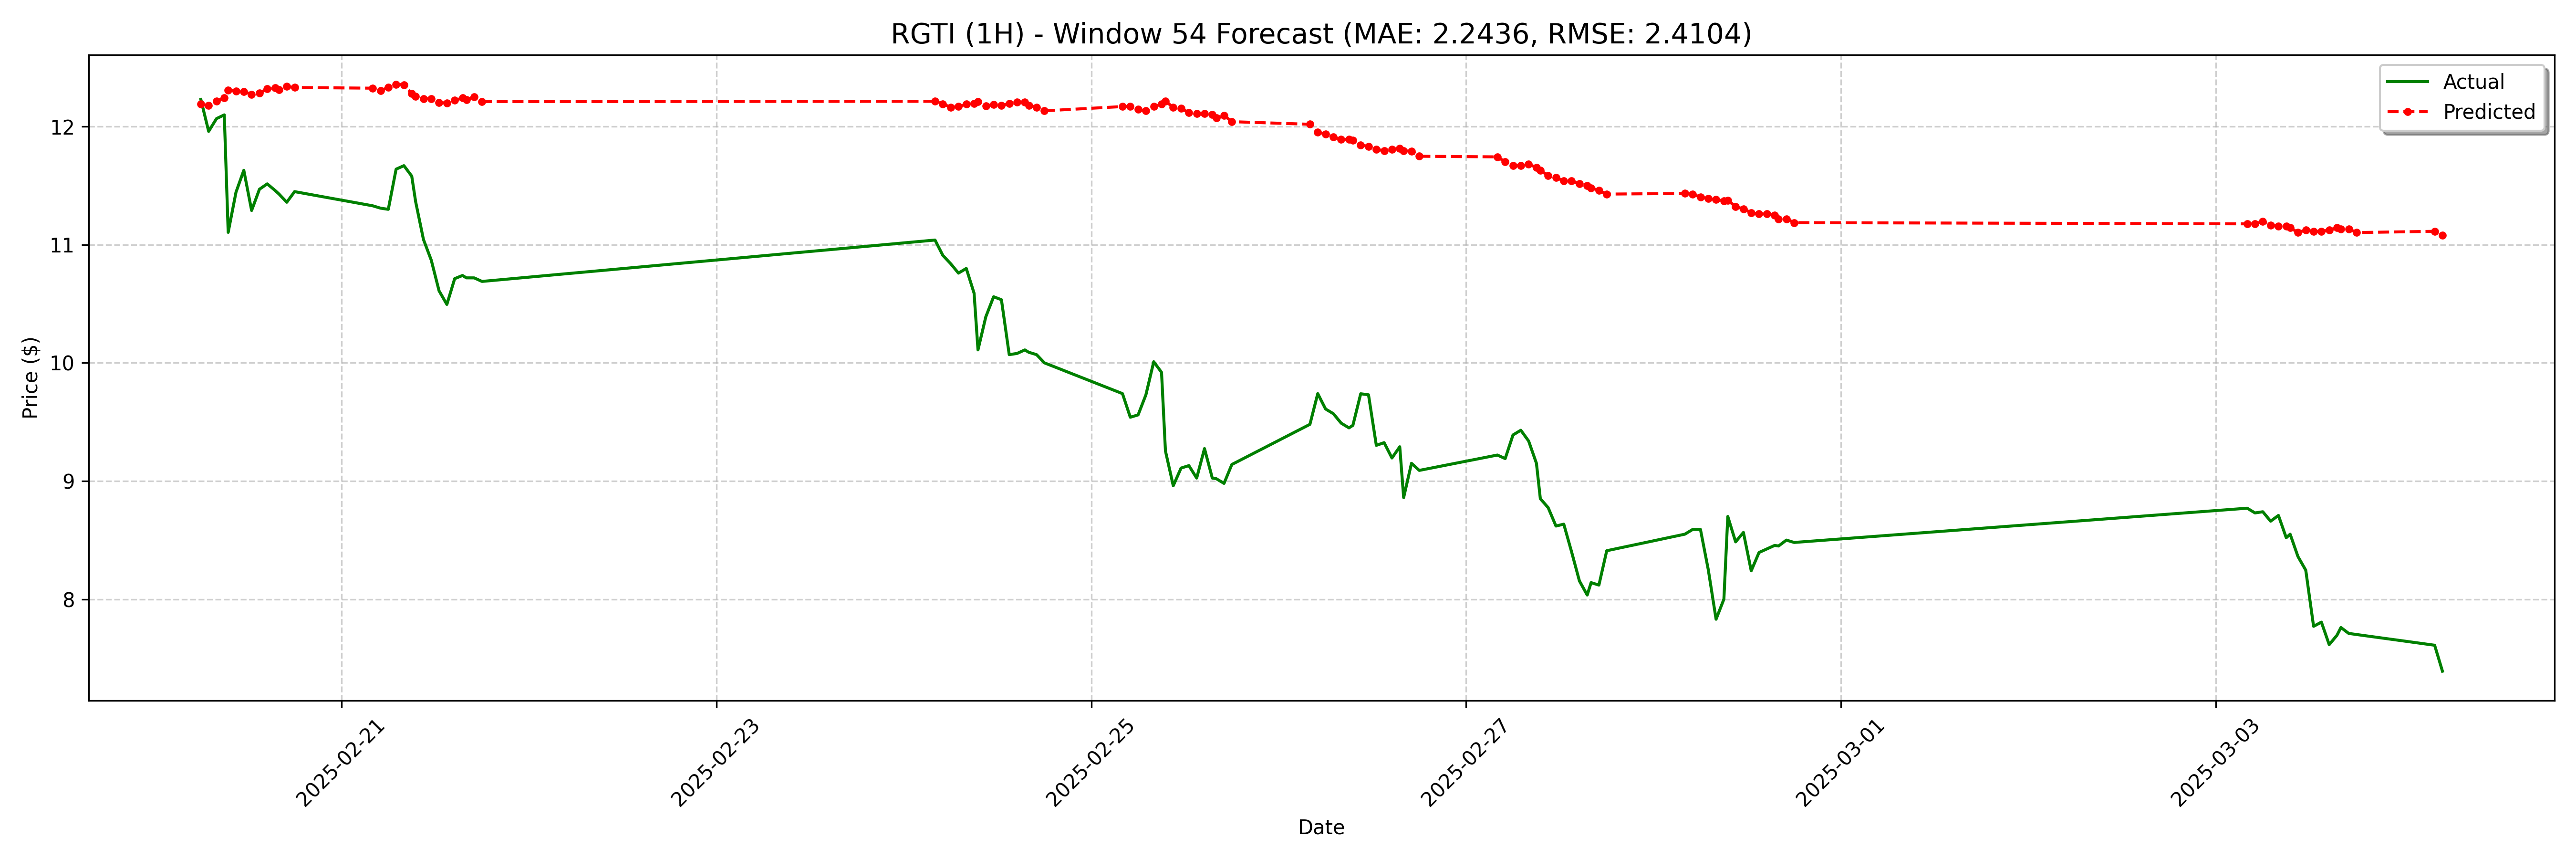

The data file committed next to this chart (first rows):
date, actual, forecast
2025-02-20 06:00:00-05:00, 12.23, 12.19
2025-02-20 07:00:00-05:00, 11.96, 12.18
2025-02-20 08:00:00-05:00, 12.07, 12.22
2025-02-20 09:00:00-05:00, 12.1, 12.24
2025-02-20 09:30:00-05:00, 11.11, 12.31
2025-02-20 10:30:00-05:00, 11.45, 12.3
2025-02-20 11:30:00-05:00, 11.63, 12.3
2025-02-20 12:30:00-05:00, 11.29, 12.27
2025-02-20 13:30:00-05:00, 11.47, 12.28
2025-02-20 14:30:00-05:00, 11.52, 12.32
2025-02-20 15:30:00-05:00, 11.46, 12.33
2025-02-20 16:00:00-05:00, 11.43, 12.31
2025-02-20 17:00:00-05:00, 11.36, 12.34
2025-02-20 18:00:00-05:00, 11.45, 12.33
2025-02-21 04:00:00-05:00, 11.33, 12.33
2025-02-21 05:00:00-05:00, 11.31, 12.31
2025-02-21 06:00:00-05:00, 11.3, 12.33
2025-02-21 07:00:00-05:00, 11.64, 12.36
2025-02-21 08:00:00-05:00, 11.67, 12.35
2025-02-21 09:00:00-05:00, 11.58, 12.28
2025-02-21 09:30:00-05:00, 11.37, 12.26
2025-02-21 10:30:00-05:00, 11.04, 12.24
2025-02-21 11:30:00-05:00, 10.87, 12.24
2025-02-21 12:30:00-05:00, 10.61, 12.2
2025-02-21 13:30:00-05:00, 10.49, 12.2
2025-02-21 14:30:00-05:00, 10.71, 12.22
2025-02-21 15:30:00-05:00, 10.74, 12.24
2025-02-21 16:00:00-05:00, 10.72, 12.23
2025-02-21 17:00:00-05:00, 10.72, 12.25
2025-02-21 18:00:00-05:00, 10.69, 12.21
2025-02-24 04:00:00-05:00, 11.04, 12.21
2025-02-24 05:00:00-05:00, 10.91, 12.19
2025-02-24 06:00:00-05:00, 10.84, 12.16
2025-02-24 07:00:00-05:00, 10.76, 12.17
2025-02-24 08:00:00-05:00, 10.8, 12.19
2025-02-24 09:00:00-05:00, 10.59, 12.2
2025-02-24 09:30:00-05:00, 10.11, 12.21
2025-02-24 10:30:00-05:00, 10.39, 12.18
2025-02-24 11:30:00-05:00, 10.56, 12.19
2025-02-24 12:30:00-05:00, 10.54, 12.18
2025-02-24 13:30:00-05:00, 10.07, 12.2
2025-02-24 14:30:00-05:00, 10.08, 12.21
2025-02-24 15:30:00-05:00, 10.11, 12.21
2025-02-24 16:00:00-05:00, 10.09, 12.18
2025-02-24 17:00:00-05:00, 10.07, 12.16
2025-02-24 18:00:00-05:00, 10, 12.13
2025-02-25 04:00:00-05:00, 9.74, 12.17
2025-02-25 05:00:00-05:00, 9.54, 12.17
2025-02-25 06:00:00-05:00, 9.56, 12.14
2025-02-25 07:00:00-05:00, 9.73, 12.13
2025-02-25 08:00:00-05:00, 10.01, 12.17
2025-02-25 09:00:00-05:00, 9.92, 12.19
2025-02-25 09:30:00-05:00, 9.255, 12.22
2025-02-25 10:30:00-05:00, 8.96, 12.16
2025-02-25 11:30:00-05:00, 9.11, 12.15
2025-02-25 12:30:00-05:00, 9.13, 12.12
2025-02-25 13:30:00-05:00, 9.025, 12.11
2025-02-25 14:30:00-05:00, 9.275, 12.11
2025-02-25 15:30:00-05:00, 9.025, 12.1
2025-02-25 16:00:00-05:00, 9.02, 12.08
... 68 more rows
